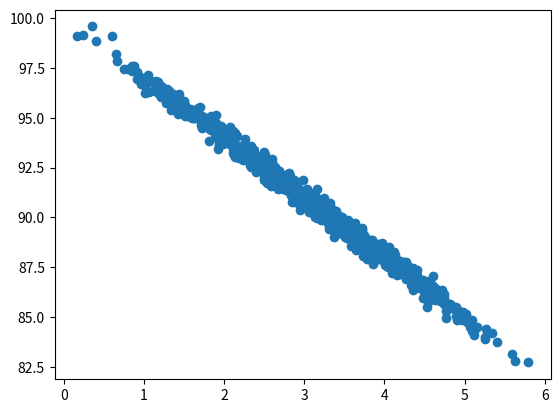

This chart was generated by the following Python code:
import numpy as np
import matplotlib.pyplot as plt
from scipy import stats

pageSpeeds = np.random.normal(3.0, 1.0, 1000)
purchaseAmount = 100 - (pageSpeeds + np.random.normal(0, 0.1, 1000)) * 3

plt.scatter(pageSpeeds, purchaseAmount)
plt.show()

slope, intercept, r_value, p_value, std_err = stats.linregress(pageSpeeds, purchaseAmount)

print(slope)
print(intercept)
print(r_value)
print(p_value)
print(std_err)